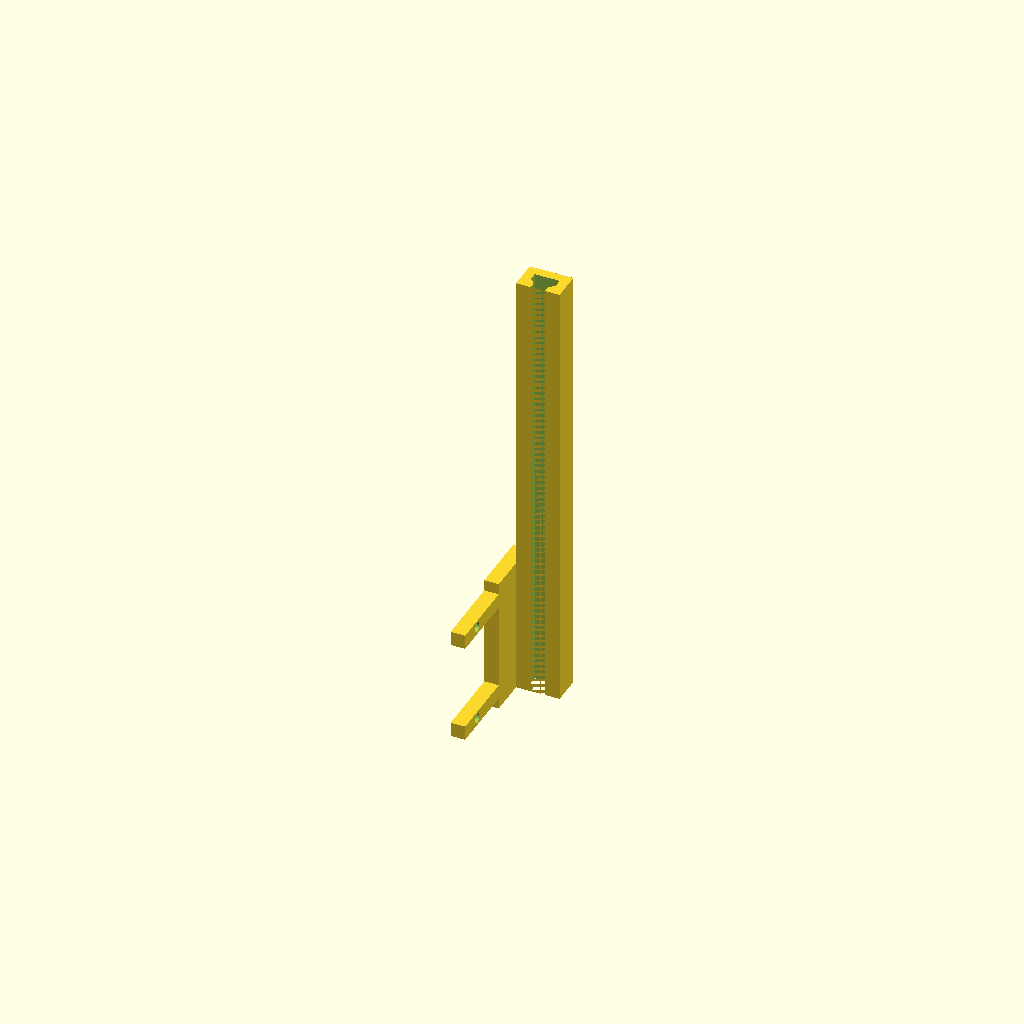
Cell 1: rendered with the file's own defaults.
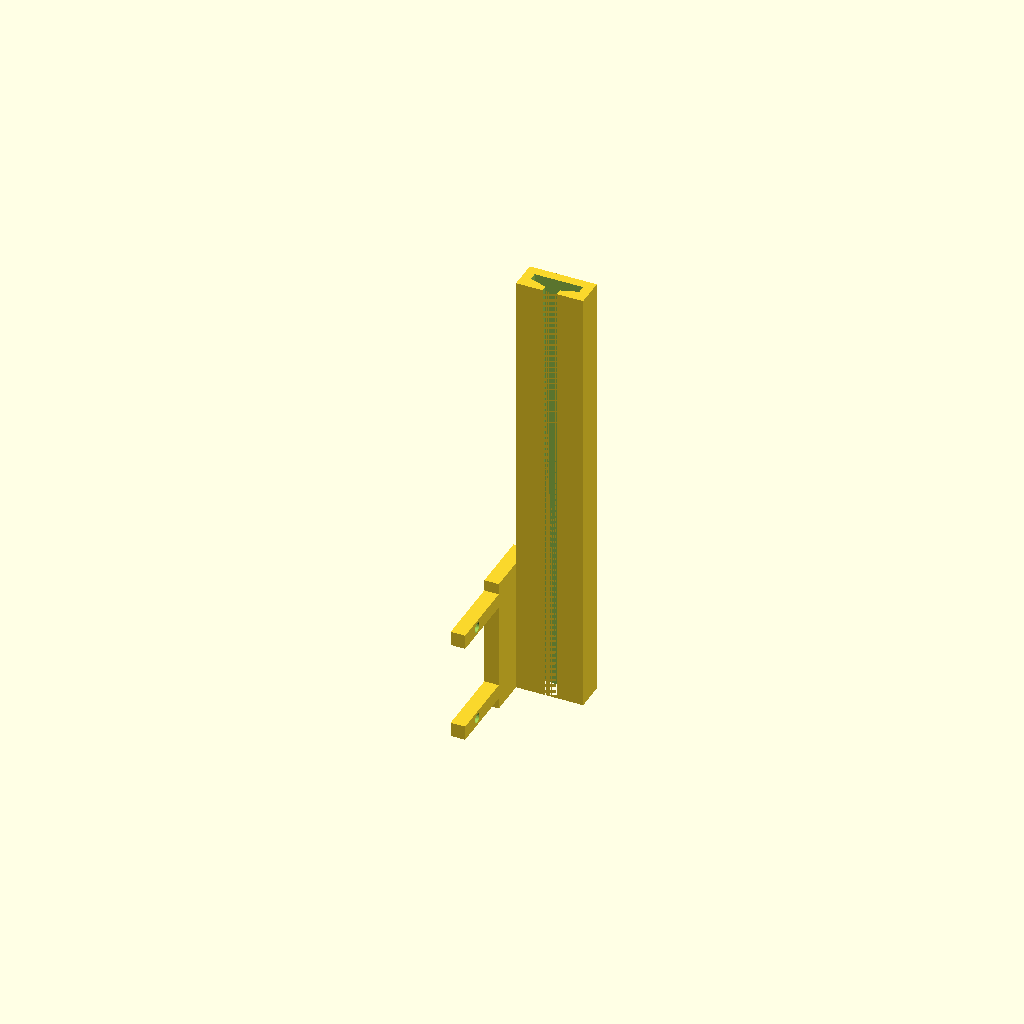
Cell 2: rb_head_w = 12.6 (everything else at default).
All cells are drawn from one camera (rotation 55°, 0°, 25°, orthographic, colour scheme Cornfield), so only the parameter changes between them.
Source of the model, cad/rail_bracket.scad:
// Rail + Bracket assemblés - La Boîte à Coucou
//
// Le rail est vertical (Z). Le bracket est fixé sur la face gauche
// du rail (X=0), bras montant en Z, servo s'insérant par le haut.

// ===================================================================
// Paramètres rail (identiques à rail.scad)
// ===================================================================
rb_head_w    = 6.3;
rb_head_h    = 2.0;
rb_taper_h   = 1.5;
rb_stem_w    = 3.4;
rb_stem_h    = 1.5;
rb_cl        = 0.20;

rb_ihead_w   = rb_head_w + 2*rb_cl;
rb_istem_w   = rb_stem_w + 2*rb_cl;
rb_ihead_h   = rb_head_h + rb_cl;
rb_itaper_h  = rb_taper_h;
rb_istem_h   = rb_stem_h + rb_cl;

rb_wall      = 2.5;
rb_rail_h    = 120;

rb_inner_d   = rb_istem_h + rb_itaper_h + rb_ihead_h;
rb_rail_w    = rb_ihead_w + 2*rb_wall;   // ~11.7mm  (axe X)
rb_rail_d    = rb_inner_d + rb_wall;     // ~7.7mm   (axe Y)

// ===================================================================
// Paramètres bracket (identiques à bracket.scad)
// ===================================================================
br_servo_w   = 22.5;
br_body_cl   = 0.3;
br_thick     = 3.9;
br_extra     = 3.0;
br_ext       = 9.0;
br_ear_z     = 16.4;
br_ear_d     = 2.6;

br_inner_w   = br_servo_w + 2*br_body_cl;
br_total_w   = br_inner_w + 2*br_thick + 2*br_extra;  // ~36.9mm

br_fond_z    = br_ext + br_thick;
br_arm_h     = br_ear_z + br_thick + 3.0;
br_total_h   = br_fond_z + br_arm_h;

br_hole_z    = br_fond_z + br_ear_z;

br_lx        = br_extra + br_thick/2;
br_rx        = br_total_w - br_extra - br_thick/2;

// ===================================================================
// Module rail
// ===================================================================
module rail() {
    difference() {
        cube([rb_rail_w, rb_rail_d, rb_rail_h]);
        translate([rb_rail_w/2, 0, -0.1])
        linear_extrude(height = rb_rail_h + 0.2)
        polygon([
            [-rb_istem_w/2, 0],
            [ rb_istem_w/2, 0],
            [ rb_istem_w/2, rb_istem_h],
            [ rb_ihead_w/2, rb_istem_h + rb_itaper_h],
            [ rb_ihead_w/2, rb_istem_h + rb_itaper_h + rb_ihead_h],
            [-rb_ihead_w/2, rb_istem_h + rb_itaper_h + rb_ihead_h],
            [-rb_ihead_w/2, rb_istem_h + rb_itaper_h],
            [-rb_istem_w/2, rb_istem_h],
        ]);
    }
}

// ===================================================================
// Module bracket
// Repère natif : X=largeur (br_total_w), Y=épaisseur fond (br_thick), Z=hauteur
// Face Y=0 = fond (à coller contre le rail)
// Bras montent en Z, fins en X et Y
// ===================================================================
module bracket() {
    difference() {
        union() {
            // Fond : pleine largeur X, fin en Y, hauteur fond_z+thick
            cube([br_total_w, br_thick, br_fond_z + br_thick]);
            // Bras gauche
            translate([br_extra, 0, 0])
            cube([br_thick, br_thick, br_total_h]);
            // Bras droit
            translate([br_total_w - br_extra - br_thick, 0, 0])
            cube([br_thick, br_thick, br_total_h]);
        }
        // Trou oreille gauche (traverse en Y)
        translate([br_lx, -0.1, br_hole_z])
        rotate([-90, 0, 0])
        cylinder(d=br_ear_d, h=br_thick + 0.2, $fn=24);
        // Trou oreille droit
        translate([br_rx, -0.1, br_hole_z])
        rotate([-90, 0, 0])
        cylinder(d=br_ear_d, h=br_thick + 0.2, $fn=24);
    }
}

// ===================================================================
// Assemblage
//
// On veut :
//   - fond du bracket (face Y_nat=0) collé contre X=0 du rail (face gauche)
//   - bras montent en Z (inchangé)
//   - largeur du bracket centrée sur rb_rail_d/2 (profondeur du rail)
//
// rotate([0,0,-90]) : X_nat->-Y_new, Y_nat->X_new, Z_nat->Z_new
//   -> fond (Y_nat=0) -> X_new=0 ✓  (flush contre X=0 du rail)
//   -> largeur (X_nat=0..br_total_w) -> Y_new=0..-br_total_w (vers Y-)
//   -> bras restent en Z ✓
//
// translate Y : ramener de Y- vers Y+ et centrer sur rb_rail_d/2
//   offset_y = rb_rail_d/2 + br_total_w/2
// ===================================================================
union() {
    rail();
    rotate([0, 0, -90])
    rotate([0, 90, 0])
    translate([-br_total_h - 0.7, -br_thick, -rb_rail_d+1])
    bracket();
}
Customizer parameters (derived from the source; name, type, default, range or options):
rb_head_w: number, default 6.3
rb_head_h: number, default 2
rb_taper_h: number, default 1.5
rb_stem_w: number, default 3.4
rb_stem_h: number, default 1.5
rb_cl: number, default 0.2
rb_wall: number, default 2.5
rb_rail_h: number, default 120
br_servo_w: number, default 22.5
br_body_cl: number, default 0.3
br_thick: number, default 3.9
br_extra: number, default 3
br_ext: number, default 9
br_ear_z: number, default 16.4
br_ear_d: number, default 2.6
